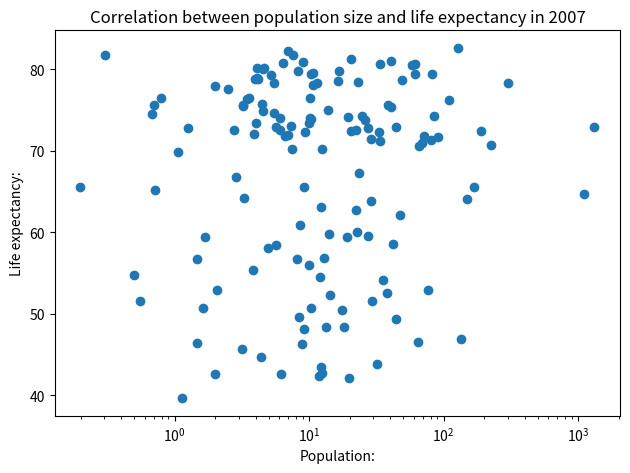

Recreate this plot in Python.
import matplotlib.pyplot as plt

def main():
    life_exp = [
        43.828, 76.423, 72.301, 42.731, 75.32, 81.235, 79.829, 75.635, 64.062,
        79.441, 56.728, 65.554, 74.852, 50.728, 72.39, 73.005, 52.295, 49.58,
        59.723, 50.43, 80.653, 44.74100000000001, 50.651, 78.553, 72.961,
        72.889, 65.152, 46.462, 55.322, 78.782, 48.328, 75.748, 78.273, 76.486,
        78.332, 54.791, 72.235, 74.994, 71.33800000000001, 71.878,
        51.57899999999999, 58.04, 52.947, 79.313, 80.657, 56.735, 59.448,
        79.406, 60.022, 79.483, 70.259, 56.007, 46.388000000000005, 60.916,
        70.19800000000001, 82.208, 73.33800000000001, 81.757,
        64.69800000000001, 70.65, 70.964, 59.545, 78.885, 80.745, 80.546,
        72.567, 82.603, 72.535, 54.11, 67.297, 78.623, 77.58800000000001,
        71.993, 42.592, 45.678, 73.952, 59.443000000000005, 48.303, 74.241,
        54.467, 64.164, 72.801, 76.195, 66.803, 74.543, 71.164, 42.082, 62.069,
        52.906000000000006, 63.785, 79.762, 80.204, 72.899, 56.867, 46.859,
        80.196, 75.64, 65.483, 75.53699999999999, 71.752, 71.421, 71.688,
        75.563, 78.098, 78.74600000000001, 76.442, 72.476, 46.242, 65.528,
        72.777, 63.062, 74.002, 42.568000000000005, 79.972, 74.663, 77.926,
        48.159, 49.339, 80.941, 72.396, 58.556, 39.613, 80.884,
        81.70100000000001, 74.143, 78.4, 52.517, 70.616, 58.42, 69.819, 73.923,
        71.777, 51.542, 79.425, 78.242, 76.384, 73.747, 74.249, 73.422, 62.698,
        42.38399999999999, 43.487
    ]
    pop = [
        31.889923, 3.600523, 33.333216, 12.420476, 40.301927, 20.434176,
        8.199783, 0.708573, 150.448339, 10.392226, 8.078314, 9.119152,
        4.552198, 1.639131, 190.010647, 7.322858, 14.326203, 8.390505,
        14.131858, 17.696293, 33.390141, 4.369038, 10.238807, 16.284741,
        1318.683096, 44.22755, 0.71096, 64.606759, 3.80061, 4.133884,
        18.013409, 4.493312, 11.416987, 10.228744, 5.46812, 0.496374, 9.319622,
        13.75568, 80.264543, 6.939688, 0.551201, 4.906585, 76.511887, 5.23846,
        61.083916, 1.454867, 1.688359, 82.400996, 22.873338, 10.70629,
        12.572928, 9.947814, 1.472041, 8.502814, 7.483763, 6.980412, 9.956108,
        0.301931, 1110.396331, 223.547, 69.45357, 27.499638, 4.109086,
        6.426679, 58.147733, 2.780132, 127.467972, 6.053193, 35.610177,
        23.301725, 49.04479, 2.505559, 3.921278, 2.012649, 3.193942, 6.036914,
        19.167654, 13.327079, 24.821286, 12.031795, 3.270065, 1.250882,
        108.700891, 2.874127, 0.684736, 33.757175, 19.951656, 47.76198,
        2.05508, 28.90179, 16.570613, 4.115771, 5.675356, 12.894865,
        135.031164, 4.627926, 3.204897, 169.270617, 3.242173, 6.667147,
        28.674757, 91.077287, 38.518241, 10.642836, 3.942491, 0.798094,
        22.276056, 8.860588, 0.199579, 27.601038, 12.267493, 10.150265,
        6.144562, 4.553009, 5.447502, 2.009245, 9.118773, 43.997828, 40.448191,
        20.378239, 42.292929, 1.133066, 9.031088, 7.554661, 19.314747,
        23.174294, 38.13964, 65.068149, 5.701579, 1.056608, 10.276158,
        71.158647, 29.170398, 60.776238, 301.139947, 3.447496, 26.084662,
        85.262356, 4.018332, 22.211743, 11.746035, 12.311143
    ]
    plt.scatter(pop, life_exp)
    plt.ylabel("Life expectancy:")
    plt.xlabel("Population:")
    plt.title(
        "Correlation between population size and life expectancy in 2007")
    plt.tight_layout()
    plt.xscale("log")
    plt.show()
    #There is no clear correlation between the life expectancy and the population size


if __name__ == "__main__":
    main()
